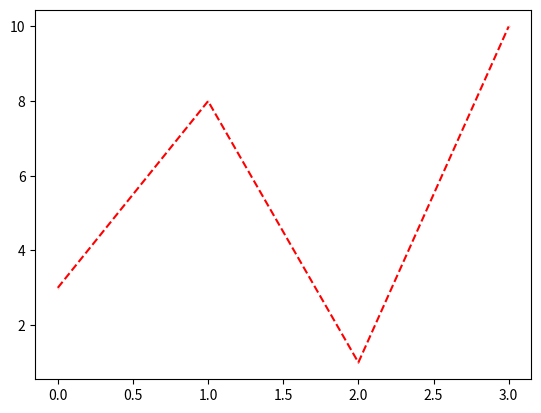

Source code (Python):
import matplotlib
print(matplotlib.__version__)
import numpy as np
import matplotlib.pyplot as plt
# xpoint = np.array([0,334])
# ypoint = np.array([655,255])

# plt.plot(xpoint,ypoint)
# plt.show()

# xpoint = np.array([0,334])
# ypoint = np.array([655,255])

# plt.plot(xpoint,ypoint,"x")
# plt.show()

# xpoints = np.array([1, 2, 6, 8])
# ypoints = np.array([3, 8, 1, 10])
# plt.plot(xpoints, ypoints)
# plt.show()

# ypoints = np.array([3, 8, 1, 10, 5, 7])
# plt.plot(ypoints)
# plt.show()

ypoints = np.array([3, 8, 1, 10])
plt.plot(ypoints, 'o--r', ms = 0.1)
plt.show()
